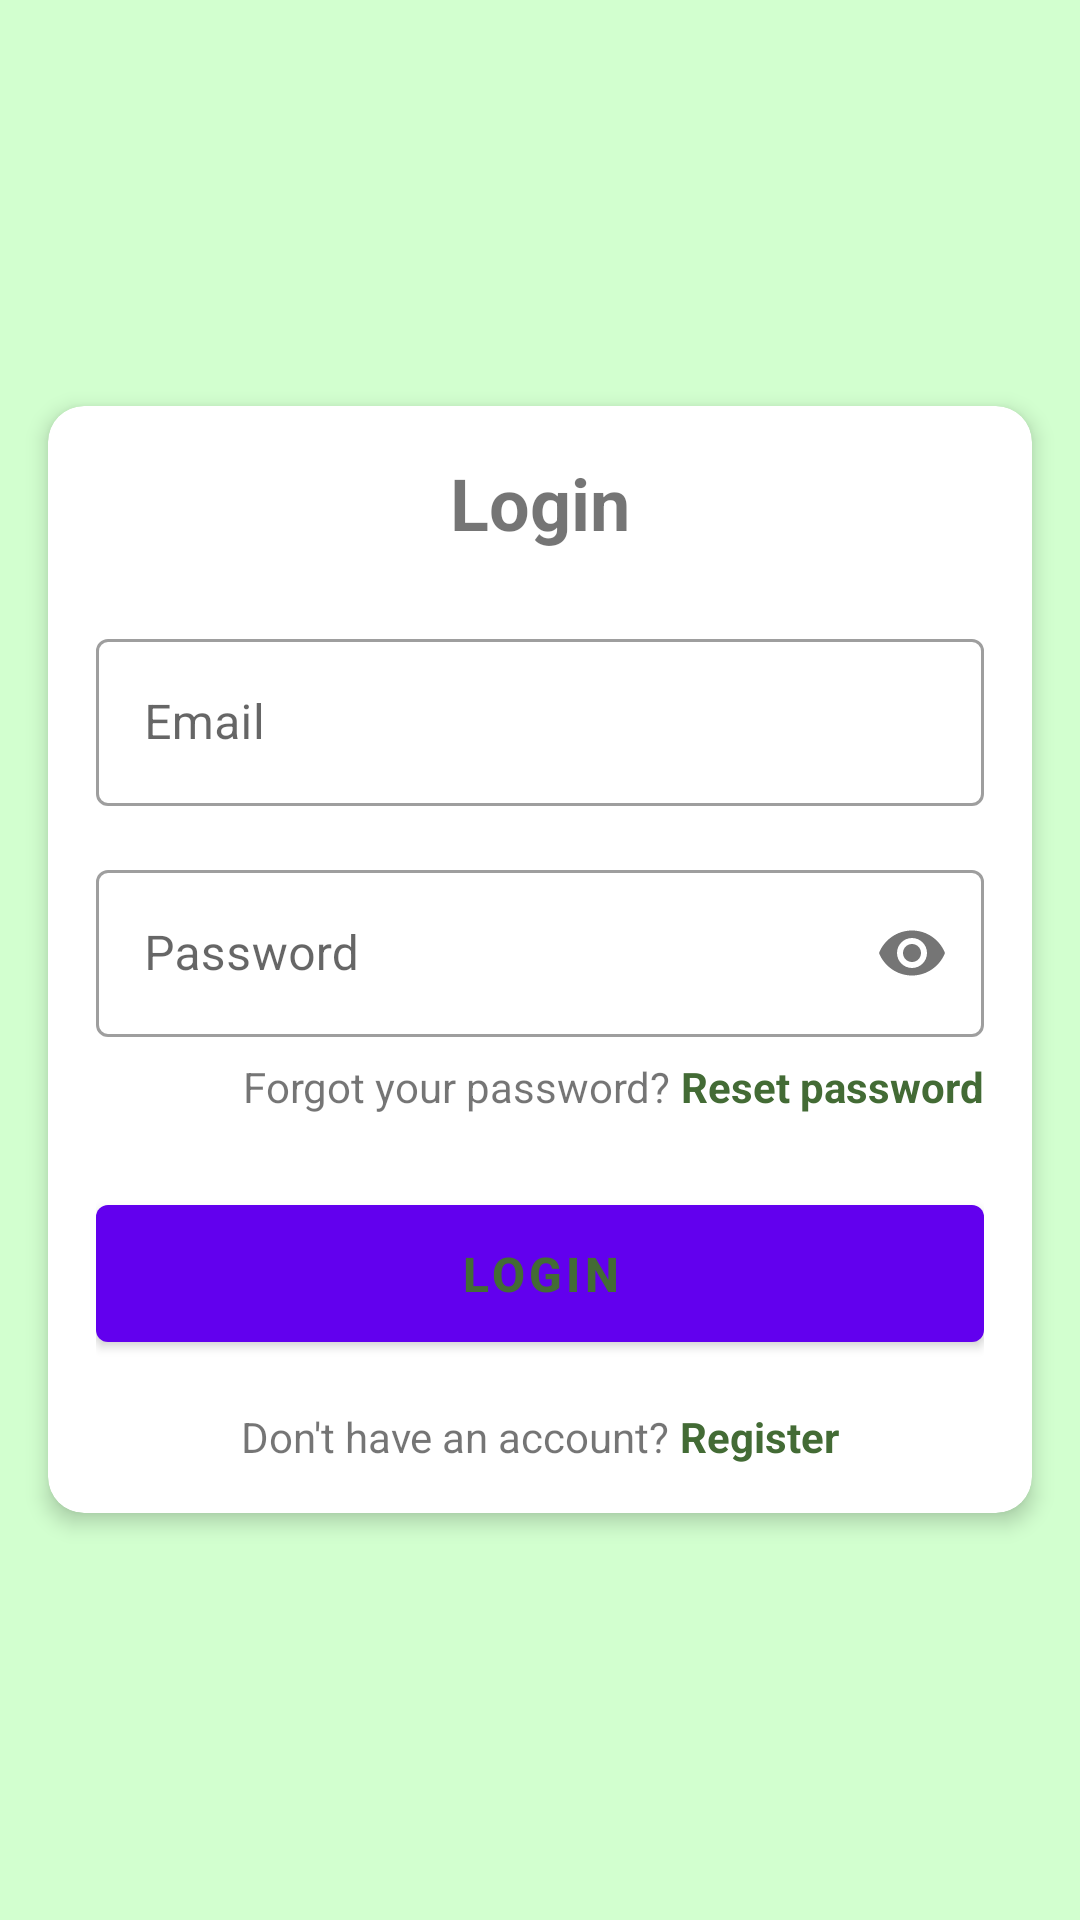

Layout XML and referenced resources for this Android screen:
<!-- AndroidManifest.xml: application theme Theme.Replaste -->
<!-- res/layout/activity_login.xml -->
<?xml version="1.0" encoding="utf-8"?>
<LinearLayout xmlns:android="http://schemas.android.com/apk/res/android"
    xmlns:app="http://schemas.android.com/apk/res-auto"
    xmlns:tools="http://schemas.android.com/tools"
    android:id="@+id/main"
    android:layout_width="match_parent"
    android:layout_height="match_parent"
    tools:context=".ui.LoginActivity"
    android:background="@color/base">

    <com.google.android.material.card.MaterialCardView
        android:layout_width="match_parent"
        android:layout_height="wrap_content"
        android:layout_margin="16dp"
        app:cardCornerRadius="12dp"
        app:cardElevation="4dp"
        android:layout_gravity="center">

        <LinearLayout
            android:layout_width="match_parent"
            android:layout_height="wrap_content"
            android:orientation="vertical"
            android:padding="16dp">



            <TextView
                android:layout_width="match_parent"
                android:layout_height="wrap_content"
                android:text="Login"
                android:textSize="24sp"
                android:textStyle="bold"
                android:textAlignment="center"
                android:layout_marginBottom="24dp"/>

            <com.google.android.material.textfield.TextInputLayout
                android:layout_width="match_parent"
                android:layout_height="wrap_content"
                android:layout_marginBottom="16dp"
                style="@style/Widget.MaterialComponents.TextInputLayout.OutlinedBox">

                <com.google.android.material.textfield.TextInputEditText
                    android:id="@+id/emailEditText"
                    android:layout_width="match_parent"
                    android:layout_height="wrap_content"
                    android:hint="Email"
                    android:inputType="textEmailAddress"/>

            </com.google.android.material.textfield.TextInputLayout>

            <com.google.android.material.textfield.TextInputLayout
                android:layout_width="match_parent"
                android:layout_height="wrap_content"
                android:layout_marginBottom="24dp"
                style="@style/Widget.MaterialComponents.TextInputLayout.OutlinedBox"
                app:passwordToggleEnabled="true">

                <com.google.android.material.textfield.TextInputEditText
                    android:id="@+id/passwordEditText"
                    android:layout_width="match_parent"
                    android:layout_height="wrap_content"
                    android:hint="Password"
                    android:inputType="textPassword"/>

                <LinearLayout
                    android:layout_width="match_parent"
                    android:layout_height="wrap_content"
                    android:orientation="horizontal"
                    android:gravity="right"
                    android:layout_marginTop="7dp">

                    <TextView
                        android:layout_width="wrap_content"
                        android:layout_height="wrap_content"
                        android:text="Forgot your password? "/>

                    <TextView
                        android:id="@+id/forgotPasswordTextView"
                        android:layout_width="wrap_content"
                        android:layout_height="wrap_content"
                        android:text="Reset password"
                        android:textColor="@color/primary"
                        android:textStyle="bold"/>

                </LinearLayout>

            </com.google.android.material.textfield.TextInputLayout>

            <com.google.android.material.button.MaterialButton
                android:id="@+id/loginButton"
                android:layout_width="match_parent"
                android:layout_height="wrap_content"
                android:text="Login"
                android:textStyle="bold"
                android:textColor="@color/primary"
                android:padding="12dp"
                android:textSize="16sp"/>

            <LinearLayout
                android:layout_width="match_parent"
                android:layout_height="wrap_content"
                android:orientation="horizontal"
                android:gravity="center"
                android:layout_marginTop="16dp">

                <TextView
                    android:layout_width="wrap_content"
                    android:layout_height="wrap_content"
                    android:text="Don't have an account? "/>

                <TextView
                    android:id="@+id/registerTextView"
                    android:layout_width="wrap_content"
                    android:layout_height="wrap_content"
                    android:text="Register"
                    android:textColor="@color/primary"
                    android:textStyle="bold"/>

            </LinearLayout>

        </LinearLayout>

    </com.google.android.material.card.MaterialCardView>

</LinearLayout>
<!-- resources referenced by this layout -->
<resources>
  <color name="base">#D2FFCF</color>
  <color name="primary">#436B35</color>
  <style name="Theme.Replaste" parent="Theme.MaterialComponents.DayNight.NoActionBar">
          
          <item name="colorPrimary">@color/purple_500</item>
          <item name="colorPrimaryVariant">@color/purple_700</item>
          <item name="colorOnPrimary">@color/white</item>
          
          <item name="colorSecondary">@color/teal_200</item>
          <item name="colorSecondaryVariant">@color/teal_700</item>
          <item name="colorOnSecondary">@color/black</item>
          
          <item name="android:statusBarColor">?attr/colorPrimaryVariant</item>
          
      </style>
  <color name="purple_500">#FF6200EE</color>
  <color name="purple_700">#FF3700B3</color>
  <color name="white">#FFFFFFFF</color>
  <color name="teal_200">#FF03DAC5</color>
  <color name="teal_700">#FF018786</color>
  <color name="black">#FF000000</color>
</resources>
